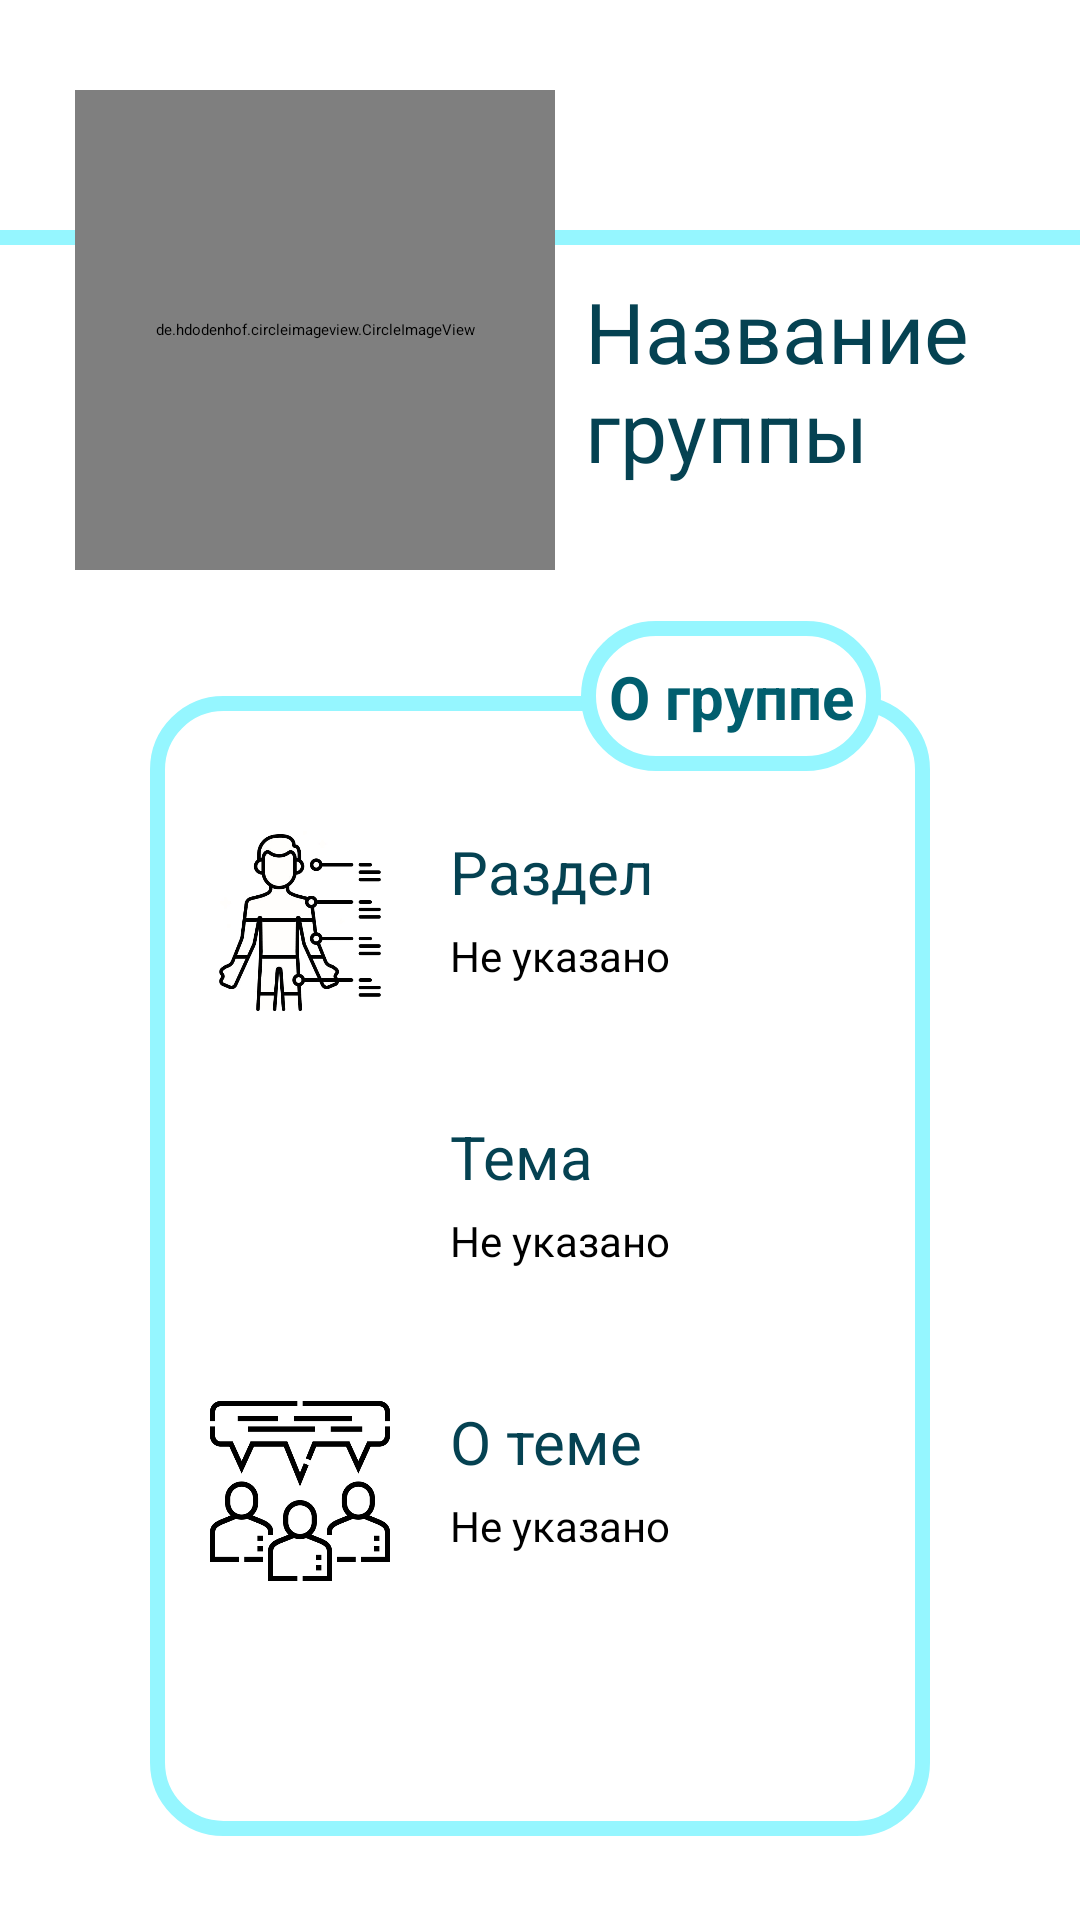

This screen was rendered from an Android layout file. Write that file and the resources it references.
<!-- AndroidManifest.xml: application theme Theme.SalusLink -->
<!-- res/layout/fragment_group_profile.xml -->
<?xml version="1.0" encoding="utf-8"?>
<androidx.constraintlayout.widget.ConstraintLayout xmlns:android="http://schemas.android.com/apk/res/android"
    xmlns:app="http://schemas.android.com/apk/res-auto"
    xmlns:tools="http://schemas.android.com/tools"
    android:layout_width="match_parent"
    android:layout_height="match_parent"
    tools:context=".ui.fragments.GroupProfileFragment">

    <View
        android:id="@+id/separator"
        android:layout_width="match_parent"
        android:layout_height="5dp"
        android:background="@color/colorProfile"
        app:layout_constraintBottom_toBottomOf="@+id/group_profile_photo"
        app:layout_constraintEnd_toEndOf="parent"
        app:layout_constraintStart_toStartOf="parent"
        app:layout_constraintTop_toTopOf="@+id/group_profile_photo"
        app:layout_constraintVertical_bias="0.3" />

    <TextView
        android:id="@+id/name_group"
        style="@style/name_style"
        android:maxWidth="160dp"
        android:layout_marginStart="@dimen/default_profile_fio_start_margin"
        android:text="@string/default_name_group"
        android:textSize="@dimen/text_size_profile_fio"
        app:layout_constraintStart_toEndOf="@+id/group_profile_photo"
        app:layout_constraintTop_toBottomOf="@+id/separator" />

    <de.hdodenhof.circleimageview.CircleImageView
        android:id="@+id/group_profile_photo"
        android:layout_width="@dimen/width_photo_profile"
        android:layout_height="@dimen/width_photo_profile"
        android:layout_marginStart="@dimen/profile_margin_start"
        android:layout_marginTop="@dimen/profile_margin_top"
        android:contextClickable="true"
        android:src="@drawable/camera"
        app:civ_border_color="@color/colorBorder"
        app:civ_border_width="@dimen/border_width"
        app:layout_constraintStart_toStartOf="parent"
        app:layout_constraintTop_toTopOf="parent" />

    <View
        android:id="@+id/about_text_view_group"
        android:layout_width="match_parent"
        android:layout_height="380dp"
        android:layout_margin="@dimen/layout_margin_profile"
        android:layout_marginTop="75dp"
        android:background="@drawable/profile_bio"
        app:layout_constraintBottom_toBottomOf="parent"
        app:layout_constraintEnd_toEndOf="parent"
        app:layout_constraintHorizontal_bias="0.494"
        app:layout_constraintStart_toStartOf="parent"
        app:layout_constraintTop_toBottomOf="@+id/group_profile_photo"
        app:layout_constraintVertical_bias="0.267" />

    <View
        android:id="@+id/about_bio_view_group"
        android:layout_width="100dp"
        android:layout_height="50dp"
        android:layout_margin="@dimen/layout_margin_profile"
        android:background="@drawable/profile_about"
        app:layout_constraintBottom_toTopOf="@+id/about_text_view_group"
        app:layout_constraintEnd_toEndOf="parent"
        app:layout_constraintHorizontal_bias="0.897"
        app:layout_constraintStart_toStartOf="parent"
        app:layout_constraintTop_toTopOf="@+id/about_text_view_group"
        app:layout_constraintVertical_bias="0.0" />

    <TextView
        android:id="@+id/user_profile_about_group"
        android:layout_width="wrap_content"
        android:layout_height="wrap_content"
        android:text="@string/about_group_text"
        android:textSize="@dimen/large_text_size"
        android:textStyle="bold"
        android:textColor="@color/colorAccent"
        app:layout_constraintBottom_toBottomOf="@+id/about_bio_view_group"
        app:layout_constraintEnd_toEndOf="@+id/about_bio_view_group"
        app:layout_constraintStart_toStartOf="@+id/about_bio_view_group"
        app:layout_constraintTop_toTopOf="@+id/about_bio_view_group" />

    <TextView
        android:id="@+id/textViewGroup2"
        android:layout_width="wrap_content"
        android:layout_height="wrap_content"
        android:layout_marginStart="@dimen/large_margin_top"
        android:text="@string/change_direction_hint"
        android:textColor="@color/colorProfileText"
        android:textSize="@dimen/large_text_size"
        app:layout_constraintStart_toEndOf="@+id/imageViewGroup1"
        app:layout_constraintTop_toTopOf="@+id/imageViewGroup1" />

    <TextView
        android:id="@+id/group_profile_direction"
        android:layout_width="0dp"
        android:layout_height="wrap_content"
        android:maxWidth="160dp"
        android:maxHeight="50dp"
        android:layout_marginStart="@dimen/large_margin_top"
        android:layout_marginTop="@dimen/little_margin_top"
        android:text="@string/default_profile_about"
        android:textColor="@color/black"
        android:textSize="@dimen/little_text_size"
        app:layout_constraintStart_toEndOf="@+id/imageViewGroup1"
        app:layout_constraintTop_toBottomOf="@+id/textViewGroup2" />

    <TextView
        android:id="@+id/textViewGroup3"
        android:layout_width="wrap_content"
        android:layout_height="wrap_content"
        android:layout_marginStart="@dimen/large_margin_top"
        android:text="@string/change_themes_hint"
        android:textColor="@color/colorProfileText"
        android:textSize="@dimen/large_text_size"
        app:layout_constraintStart_toEndOf="@+id/imageViewGroup2"
        app:layout_constraintTop_toTopOf="@+id/imageViewGroup2" />

    <TextView
        android:id="@+id/group_profile_themes"
        android:layout_width="0dp"
        android:layout_height="wrap_content"
        android:maxWidth="160dp"
        android:maxHeight="50dp"
        android:layout_marginStart="@dimen/large_margin_top"
        android:layout_marginTop="@dimen/little_margin_top"
        android:text="@string/default_profile_about"
        android:textColor="@color/black"
        android:textSize="@dimen/little_text_size"
        app:layout_constraintStart_toEndOf="@+id/imageViewGroup2"
        app:layout_constraintTop_toBottomOf="@+id/textViewGroup3" />

    <TextView
        android:id="@+id/textViewGroup4"
        android:layout_width="wrap_content"
        android:layout_height="wrap_content"
        android:layout_marginStart="@dimen/large_margin_top"
        android:text="@string/change_aboutTheTopic_hint"
        android:textColor="@color/colorProfileText"
        android:textSize="@dimen/large_text_size"
        app:layout_constraintStart_toEndOf="@+id/imageViewGroup3"
        app:layout_constraintTop_toTopOf="@+id/imageViewGroup3" />

    <TextView
        android:id="@+id/group_profile_aboutTheTopic"
        android:layout_width="0dp"
        android:layout_height="wrap_content"
        android:maxWidth="160dp"
        android:maxHeight="100dp"
        android:layout_marginStart="@dimen/large_margin_top"
        android:layout_marginTop="@dimen/little_margin_top"
        android:text="@string/default_profile_about"
        android:textColor="@color/black"
        android:textSize="@dimen/little_text_size"
        app:layout_constraintStart_toEndOf="@+id/imageViewGroup3"
        app:layout_constraintTop_toBottomOf="@+id/textViewGroup4" />

    <ImageView
        android:id="@+id/imageViewGroup1"
        android:layout_width="@dimen/profile_default_image"
        android:layout_height="@dimen/profile_default_image"
        android:layout_marginStart="@dimen/large_margin_top"
        android:layout_marginTop="@dimen/large_margin_top"
        android:src="@drawable/direction"
        app:layout_constraintStart_toStartOf="@+id/about_text_view_group"
        app:layout_constraintTop_toBottomOf="@+id/about_bio_view_group" />

    <ImageView
        android:id="@+id/imageViewGroup2"
        android:layout_width="@dimen/profile_default_image"
        android:layout_height="@dimen/profile_default_image"
        android:layout_marginStart="@dimen/large_margin_top"
        android:layout_marginTop="@dimen/indent_profile"
        android:src="@drawable/themes"
        app:layout_constraintStart_toStartOf="@+id/about_text_view_group"
        app:layout_constraintTop_toBottomOf="@+id/imageViewGroup1" />

    <ImageView
        android:id="@+id/imageViewGroup3"
        android:layout_width="@dimen/profile_default_image"
        android:layout_height="@dimen/profile_default_image"
        android:layout_marginStart="@dimen/large_margin_top"
        android:layout_marginTop="@dimen/indent_profile"
        android:src="@drawable/abouttopic"
        app:layout_constraintStart_toStartOf="@+id/about_text_view_group"
        app:layout_constraintTop_toBottomOf="@+id/imageViewGroup2" />


</androidx.constraintlayout.widget.ConstraintLayout>
<!-- resources referenced by this layout -->
<resources>
  <color name="black">#FF000000</color>
  <color name="colorAccent">#015E6E</color>
  <color name="colorBorder">#0A8783</color>
  <color name="colorProfile">#95F6FF</color>
  <color name="colorProfileText">#054252</color>
  <dimen name="border_width">2dp</dimen>
  <dimen name="default_profile_fio_start_margin">10dp</dimen>
  <dimen name="indent_profile">35dp</dimen>
  <dimen name="large_margin_top">20dp</dimen>
  <dimen name="large_text_size">20sp</dimen>
  <dimen name="layout_margin_profile">50dp</dimen>
  <dimen name="little_margin_top">5dp</dimen>
  <dimen name="little_text_size">14sp</dimen>
  <dimen name="profile_default_image">60dp</dimen>
  <dimen name="profile_margin_start">25dp</dimen>
  <dimen name="profile_margin_top">30dp</dimen>
  <dimen name="text_size_profile_fio">28sp</dimen>
  <dimen name="width_photo_profile">160dp</dimen>
  <!-- drawable abouttopic: png bitmap (drawable, 15012 bytes) -->
  <!-- drawable camera: png bitmap (drawable, 5332 bytes) -->
  <!-- drawable direction: png bitmap (drawable, 76083 bytes) -->
  <!-- drawable profile_about (drawable) -->
  <?xml version="1.0" encoding="utf-8"?>
  <shape xmlns:android="http://schemas.android.com/apk/res/android"
      android:shape="rectangle">
      <solid android:color="@color/white" />
      <stroke
          android:width="5dp"
          android:color="@color/colorProfile" />
      <corners android:radius="150dp" />
  </shape>
  <!-- drawable profile_bio (drawable) -->
  <?xml version="1.0" encoding="utf-8"?>
  <shape xmlns:android="http://schemas.android.com/apk/res/android"
      android:shape="rectangle">
      <stroke
          android:width="5dp"
          android:color="@color/colorProfile" />
      <corners android:radius="@dimen/default_radius" />
  </shape>
  <string name="about_group_text">О группе</string>
  <string name="change_aboutTheTopic_hint">О теме</string>
  <string name="change_direction_hint">Раздел</string>
  <string name="change_themes_hint">Тема</string>
  <string name="default_name_group">Название группы</string>
  <string name="default_profile_about">Не указано</string>
  <style name="name_style">
          <item name="android:layout_width">0dp</item>
          <item name="android:layout_height">wrap_content</item>
          <item name="android:layout_marginStart">@dimen/horizontal_margin</item>
          <item name="android:layout_marginTop">@dimen/default_margin_top</item>
          <item name="android:textColor">@color/colorNameText</item>
          <item name="android:textSize">@dimen/large_text_size</item>
      </style>
  <style name="Theme.SalusLink" parent="MaterialDrawerTheme.Light">
          
          <item name="colorPrimary">@color/colorPrimary</item>
          <item name="colorPrimaryVariant">@color/colorPrimaryVariant</item>
          <item name="colorOnPrimary">@color/white</item>
          
          <item name="android:statusBarColor">@color/statusBarColor</item>
          
      </style>
  <color name="white">#FFFFFFFF</color>
  <dimen name="default_radius">22dp</dimen>
  <dimen name="horizontal_margin">16dp</dimen>
  <dimen name="default_margin_top">10dp</dimen>
  <color name="colorNameText">#054252</color>
  <color name="colorPrimary">#DDFFF7</color>
  <color name="colorPrimaryVariant">#00FFB6</color>
  <color name="statusBarColor">#80F8EA</color>
</resources>
